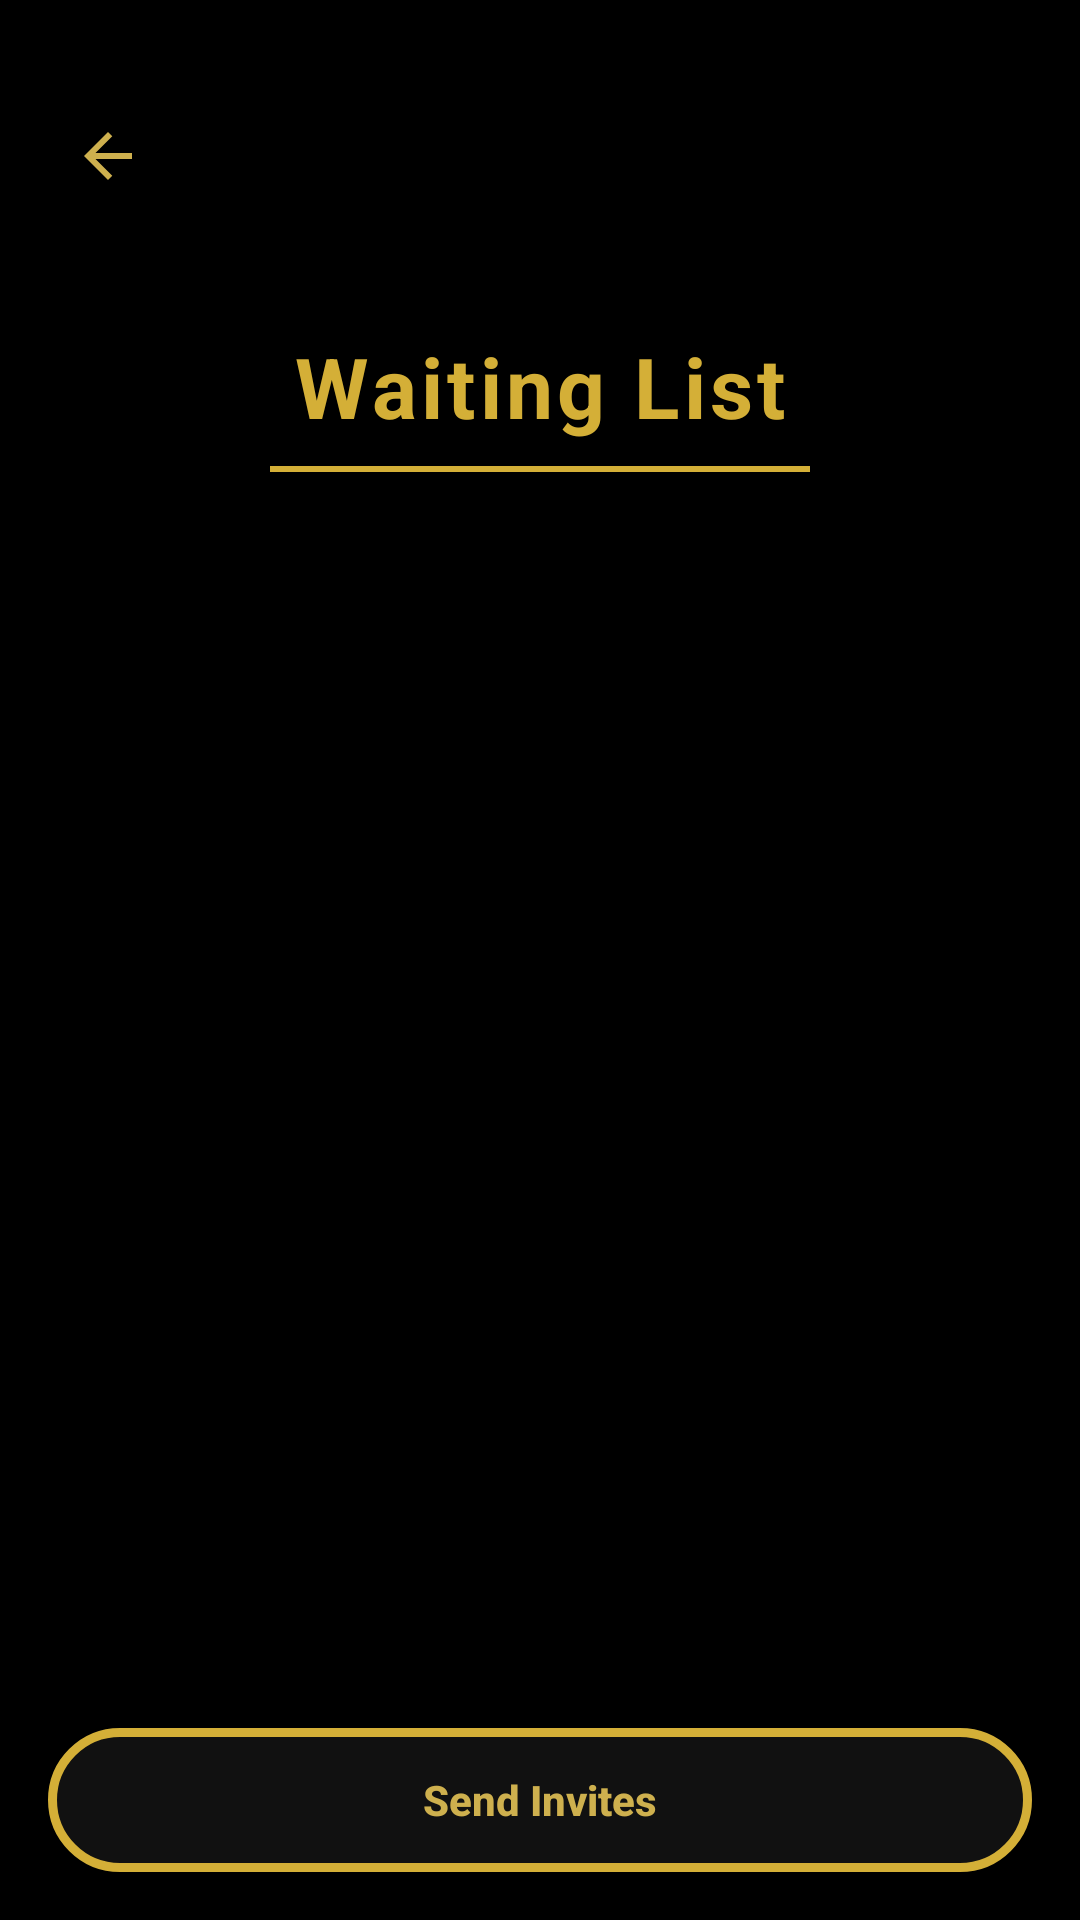

This screen was rendered from an Android layout file. Write that file and the resources it references.
<!-- AndroidManifest.xml: application theme Theme.SulfurEvents -->
<!-- res/layout/organizer_waitlist_activity.xml -->
<LinearLayout xmlns:android="http://schemas.android.com/apk/res/android"
    android:layout_width="match_parent"
    android:layout_height="match_parent"
    android:orientation="vertical"
    android:background="@color/black"
    android:padding="16dp">

    
    <ImageButton
        android:id="@+id/btnBack"
        android:layout_width="40dp"
        android:layout_height="40dp"
        android:background="@android:color/transparent"
        android:src="@drawable/back_arrow"
        android:contentDescription="Back"
        android:layout_gravity="start"
        android:layout_marginTop="16dp"
        android:layout_marginBottom="8dp" />

    
    <TextView
        android:id="@+id/tvTitle"
        android:layout_width="match_parent"
        android:layout_height="wrap_content"
        android:text="Waiting List"
        android:textColor="#D4AF37"
        android:textSize="28sp"
        android:textStyle="bold"
        android:letterSpacing="0.05"
        android:gravity="center"
        android:layout_marginTop="30dp" />

    
    <View
        android:id="@+id/titleDivider"
        android:layout_width="180dp"
        android:layout_height="2dp"
        android:layout_gravity="center"
        android:background="#D4AF37"
        android:layout_marginTop="8dp"
        android:layout_marginBottom="20dp" />

    <ProgressBar
        android:id="@+id/progressBar"
        android:layout_width="wrap_content"
        android:layout_height="wrap_content"
        android:layout_gravity="center_horizontal"
        android:visibility="gone"/>

    <TextView
        android:id="@+id/tvEmpty"
        android:layout_width="match_parent"
        android:layout_height="wrap_content"
        android:text="No entrants on the waiting list."
        android:textColor="@color/white"
        android:visibility="gone"
        android:layout_marginTop="12dp"/>

    <androidx.recyclerview.widget.RecyclerView
        android:id="@+id/rvWaitlist"
        android:layout_width="match_parent"
        android:layout_height="0dp"
        android:layout_weight="1"/>

    <Button
        android:id="@+id/btnSendSelectedInvites"
        android:layout_width="match_parent"
        android:layout_height="wrap_content"
        android:text="Send Invites"
        android:textStyle="bold"
        android:textAllCaps="false"
        android:layout_marginTop="8dp"
        android:background="@drawable/gold_border_rounded"
        android:textColor="@color/yellow"/>

</LinearLayout>
<!-- resources referenced by this layout -->
<resources>
  <color name="black">#FF000000</color>
  <color name="white">#FFFFFFFF</color>
  <color name="yellow">#CEB04E</color>
  <!-- drawable back_arrow (drawable) -->
  <vector xmlns:android="http://schemas.android.com/apk/res/android"
      android:autoMirrored="true"
      android:height="24dp"
      android:width="24dp"
      android:viewportWidth="960"
      android:viewportHeight="960">
  
      <path
          android:fillColor="@color/yellow"
          android:pathData="M313,520L537,744L480,800L160,480L480,160L537,216L313,440L800,440L800,520L313,520Z"/>
  </vector>
  <!-- drawable gold_border_rounded (drawable) -->
  <?xml version="1.0" encoding="utf-8"?>
  <shape xmlns:android="http://schemas.android.com/apk/res/android"
      android:shape="rectangle">
  
      <solid android:color="#111111" />
  
      <stroke
          android:width="3dp"
          android:color="#D4AF37" />
  
      <corners android:radius="28dp" />
  
  </shape>
  <style name="Theme.SulfurEvents" parent="Base.Theme.SulfurEvents" />
  <style name="Base.Theme.SulfurEvents" parent="Theme.Material3.DayNight.NoActionBar">
          <item name="materialButtonStyle">@style/NoTintMaterialButton</item>
      </style>
  <style name="NoTintMaterialButton" parent="@style/Widget.Material3.Button">
          <item name="backgroundTint">@null</item>
  
          <item name="rippleColor">@android:color/transparent</item>
      </style>
</resources>
